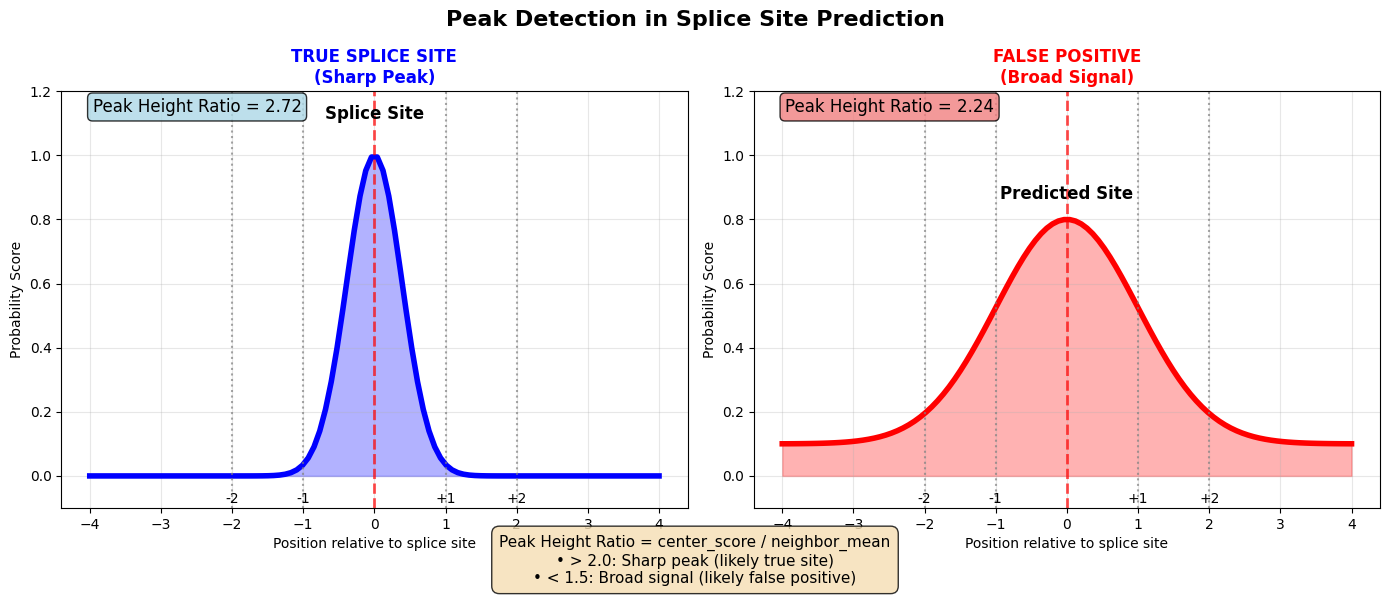
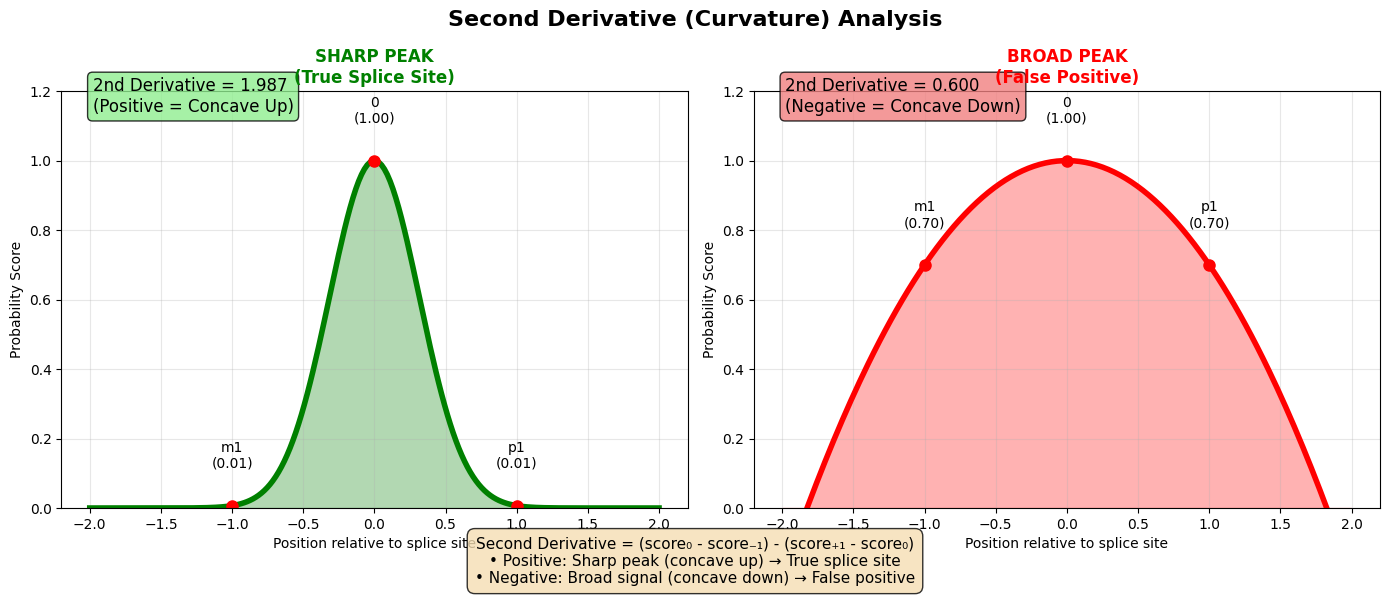
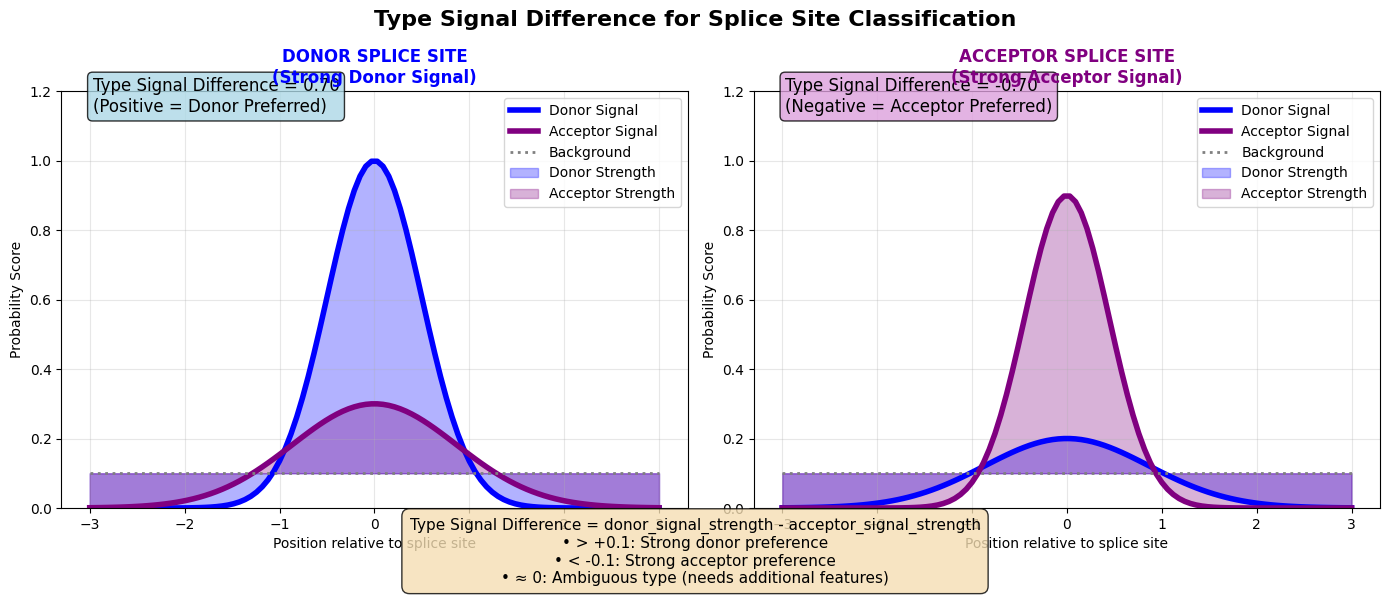
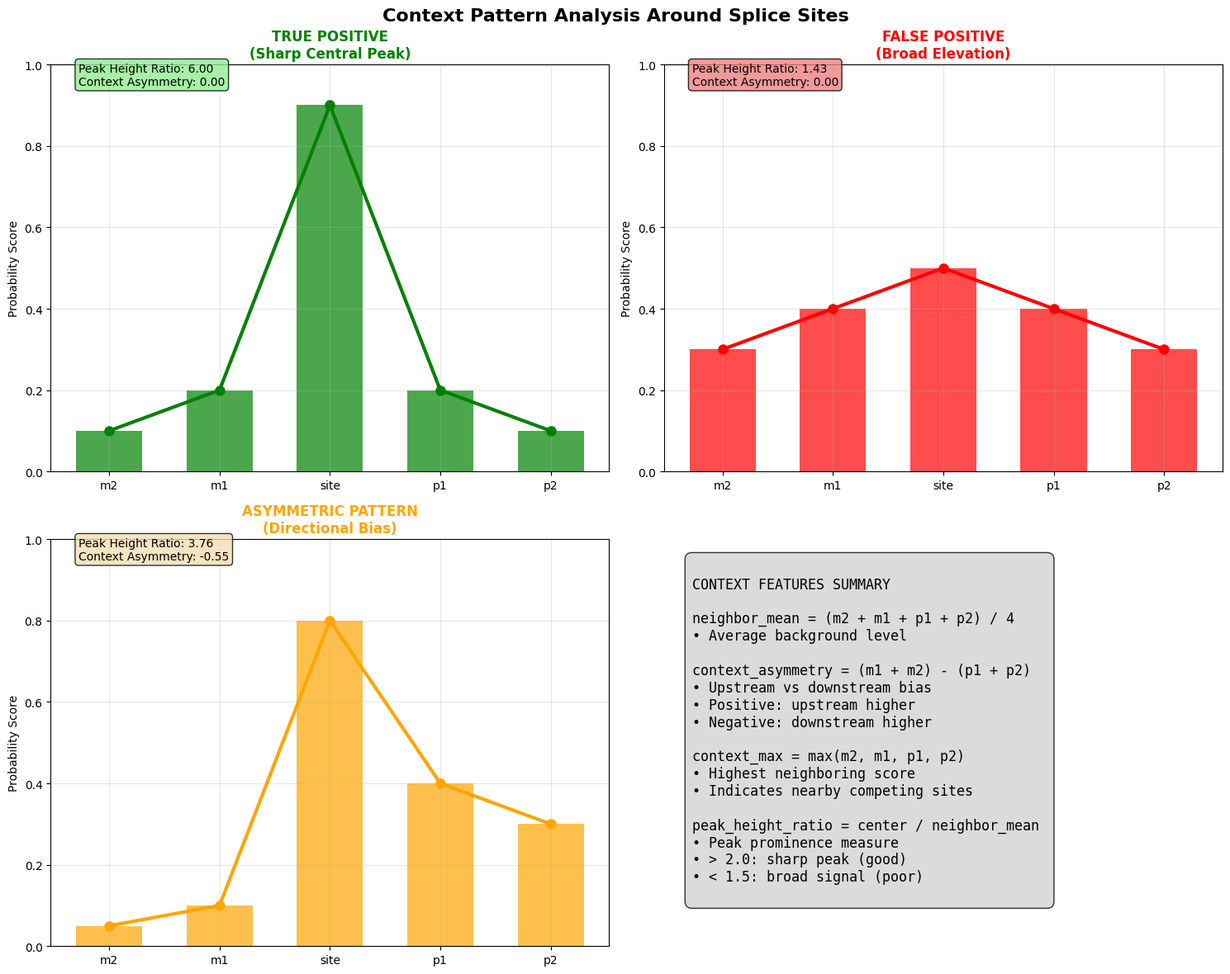

Write Python code to recreate these figures, in order.
#!/usr/bin/env python3
"""
Feature Conceptual Diagram Generator

Creates clear diagrams explaining signal processing concepts used in 
probability-based features for splice site analysis.

Usage:
    python create_feature_diagrams.py --output-dir diagrams/
"""

import argparse
import numpy as np
import matplotlib.pyplot as plt
import matplotlib.patches as patches
from pathlib import Path
from typing import Tuple, List
import seaborn as sns
import os
import sys

def find_project_root():
    """Find the project root directory (containing meta_spliceai/)."""
    current_dir = Path(__file__).resolve()
    
    # Walk up the directory tree to find meta_spliceai parent
    for parent in current_dir.parents:
        if (parent / "meta_spliceai").exists():
            return str(parent)
    
    # Fallback to current working directory
    return os.getcwd()

# Set style
plt.style.use('default')
sns.set_palette("husl")

def create_peak_detection_diagram(output_dir: Path) -> str:
    """Create diagram explaining peak detection concepts."""
    
    fig, (ax1, ax2) = plt.subplots(1, 2, figsize=(14, 6))
    fig.suptitle('Peak Detection in Splice Site Prediction', fontsize=16, fontweight='bold')
    
    # Create position array
    x = np.linspace(-4, 4, 100)
    
    # True splice site - sharp peak
    true_peak = np.exp(-(x**2) / 0.3)
    
    # False positive - broad signal
    false_peak = 0.7 * np.exp(-(x**2) / 2.0) + 0.1
    
    # Plot true peak
    ax1.plot(x, true_peak, 'b-', linewidth=4, label='True Splice Site')
    ax1.fill_between(x, 0, true_peak, alpha=0.3, color='blue')
    
    # Mark context positions
    context_positions = [-2, -1, 1, 2]
    for pos in context_positions:
        ax1.axvline(pos, color='gray', linestyle=':', alpha=0.7)
        ax1.text(pos, -0.05, f'{pos:+d}', ha='center', va='top', fontsize=10)
    
    # Mark center position
    ax1.axvline(0, color='red', linestyle='--', alpha=0.7, linewidth=2)
    ax1.text(0, 1.1, 'Splice Site', ha='center', va='bottom', fontsize=12, fontweight='bold')
    
    # Calculate and show peak height ratio
    center_val = np.exp(0)  # Value at center
    neighbor_vals = [np.exp(-1), np.exp(-1)]  # Values at ±1
    neighbor_mean = np.mean(neighbor_vals)
    peak_ratio = center_val / neighbor_mean
    
    ax1.text(0.05, 0.95, f'Peak Height Ratio = {peak_ratio:.2f}', 
             transform=ax1.transAxes, fontsize=12, 
             bbox=dict(boxstyle="round,pad=0.3", facecolor="lightblue", alpha=0.8))
    
    ax1.set_title('TRUE SPLICE SITE\n(Sharp Peak)', fontweight='bold', color='blue')
    ax1.set_xlabel('Position relative to splice site')
    ax1.set_ylabel('Probability Score')
    ax1.grid(True, alpha=0.3)
    ax1.set_ylim(-0.1, 1.2)
    
    # Plot false positive
    ax2.plot(x, false_peak, 'r-', linewidth=4, label='False Positive')
    ax2.fill_between(x, 0, false_peak, alpha=0.3, color='red')
    
    # Mark context positions
    for pos in context_positions:
        ax2.axvline(pos, color='gray', linestyle=':', alpha=0.7)
        ax2.text(pos, -0.05, f'{pos:+d}', ha='center', va='top', fontsize=10)
    
    # Mark center position
    ax2.axvline(0, color='red', linestyle='--', alpha=0.7, linewidth=2)
    ax2.text(0, 0.85, 'Predicted Site', ha='center', va='bottom', fontsize=12, fontweight='bold')
    
    # Calculate peak height ratio for false positive
    center_val_fp = 0.7 * np.exp(0) + 0.1
    neighbor_vals_fp = [0.7 * np.exp(-1) + 0.1, 0.7 * np.exp(-1) + 0.1]
    neighbor_mean_fp = np.mean(neighbor_vals_fp)
    peak_ratio_fp = center_val_fp / neighbor_mean_fp
    
    ax2.text(0.05, 0.95, f'Peak Height Ratio = {peak_ratio_fp:.2f}', 
             transform=ax2.transAxes, fontsize=12,
             bbox=dict(boxstyle="round,pad=0.3", facecolor="lightcoral", alpha=0.8))
    
    ax2.set_title('FALSE POSITIVE\n(Broad Signal)', fontweight='bold', color='red')
    ax2.set_xlabel('Position relative to splice site')
    ax2.set_ylabel('Probability Score')
    ax2.grid(True, alpha=0.3)
    ax2.set_ylim(-0.1, 1.2)
    
    # Add interpretation box
    interpretation = (
        "Peak Height Ratio = center_score / neighbor_mean\n"
        "• > 2.0: Sharp peak (likely true site)\n"
        "• < 1.5: Broad signal (likely false positive)"
    )
    fig.text(0.5, 0.02, interpretation, ha='center', va='bottom', fontsize=11,
             bbox=dict(boxstyle="round,pad=0.5", facecolor="wheat", alpha=0.8))
    
    plt.tight_layout()
    plt.subplots_adjust(bottom=0.15)
    
    output_path = output_dir / "peak_detection_concept.png"
    plt.savefig(output_path, dpi=300, bbox_inches='tight')
    plt.close()
    
    return str(output_path)

def create_second_derivative_diagram(output_dir: Path) -> str:
    """Create diagram explaining second derivative (curvature) concept."""
    
    fig, (ax1, ax2) = plt.subplots(1, 2, figsize=(14, 6))
    fig.suptitle('Second Derivative (Curvature) Analysis', fontsize=16, fontweight='bold')
    
    # Create fine-grained position array for smooth curves
    x = np.linspace(-2, 2, 200)
    
    # Sharp peak (positive curvature)
    sharp_peak = np.exp(-(x**2) / 0.2)
    
    # Broad peak (negative curvature at center)
    broad_peak = 1 - 0.3 * x**2
    
    # Plot sharp peak
    ax1.plot(x, sharp_peak, 'g-', linewidth=4, label='Sharp Peak')
    ax1.fill_between(x, 0, sharp_peak, alpha=0.3, color='green')
    
    # Mark the three key positions for derivative calculation
    positions = [-1, 0, 1]
    pos_labels = ['m1', '0', 'p1']
    
    for pos, label in zip(positions, pos_labels):
        val = np.exp(-(pos**2) / 0.2)
        ax1.plot(pos, val, 'ro', markersize=8)
        ax1.text(pos, val + 0.1, f'{label}\n({val:.2f})', ha='center', va='bottom', fontsize=10)
    
    # Calculate second derivative
    val_m1 = np.exp(-1 / 0.2)
    val_0 = np.exp(0)
    val_p1 = np.exp(-1 / 0.2)
    
    second_deriv = (val_0 - val_m1) - (val_p1 - val_0)
    
    ax1.text(0.05, 0.95, f'2nd Derivative = {second_deriv:.3f}\n(Positive = Concave Up)', 
             transform=ax1.transAxes, fontsize=12,
             bbox=dict(boxstyle="round,pad=0.3", facecolor="lightgreen", alpha=0.8))
    
    ax1.set_title('SHARP PEAK\n(True Splice Site)', fontweight='bold', color='green')
    ax1.set_xlabel('Position relative to splice site')
    ax1.set_ylabel('Probability Score')
    ax1.grid(True, alpha=0.3)
    ax1.set_ylim(0, 1.2)
    
    # Plot broad peak
    ax2.plot(x, broad_peak, 'r-', linewidth=4, label='Broad Peak')
    ax2.fill_between(x, 0, broad_peak, alpha=0.3, color='red')
    
    # Mark the three key positions
    for pos, label in zip(positions, pos_labels):
        val = 1 - 0.3 * pos**2
        ax2.plot(pos, val, 'ro', markersize=8)
        ax2.text(pos, val + 0.1, f'{label}\n({val:.2f})', ha='center', va='bottom', fontsize=10)
    
    # Calculate second derivative for broad peak
    val_m1_broad = 1 - 0.3 * 1
    val_0_broad = 1 - 0.3 * 0
    val_p1_broad = 1 - 0.3 * 1
    
    second_deriv_broad = (val_0_broad - val_m1_broad) - (val_p1_broad - val_0_broad)
    
    ax2.text(0.05, 0.95, f'2nd Derivative = {second_deriv_broad:.3f}\n(Negative = Concave Down)', 
             transform=ax2.transAxes, fontsize=12,
             bbox=dict(boxstyle="round,pad=0.3", facecolor="lightcoral", alpha=0.8))
    
    ax2.set_title('BROAD PEAK\n(False Positive)', fontweight='bold', color='red')
    ax2.set_xlabel('Position relative to splice site')
    ax2.set_ylabel('Probability Score')
    ax2.grid(True, alpha=0.3)
    ax2.set_ylim(0, 1.2)
    
    # Add formula explanation
    formula = (
        "Second Derivative = (score₀ - score₋₁) - (score₊₁ - score₀)\n"
        "• Positive: Sharp peak (concave up) → True splice site\n"
        "• Negative: Broad signal (concave down) → False positive"
    )
    fig.text(0.5, 0.02, formula, ha='center', va='bottom', fontsize=11,
             bbox=dict(boxstyle="round,pad=0.5", facecolor="wheat", alpha=0.8))
    
    plt.tight_layout()
    plt.subplots_adjust(bottom=0.15)
    
    output_path = output_dir / "second_derivative_concept.png"
    plt.savefig(output_path, dpi=300, bbox_inches='tight')
    plt.close()
    
    return str(output_path)

def create_type_signal_difference_diagram(output_dir: Path) -> str:
    """Create diagram explaining type signal difference concept."""
    
    fig, (ax1, ax2) = plt.subplots(1, 2, figsize=(14, 6))
    fig.suptitle('Type Signal Difference for Splice Site Classification', fontsize=16, fontweight='bold')
    
    x = np.linspace(-3, 3, 100)
    
    # Scenario 1: Clear donor site
    donor_signal = np.exp(-(x**2) / 0.5)
    acceptor_signal = 0.3 * np.exp(-(x**2) / 1.5)
    
    # Background context
    context_bg = 0.1 * np.ones_like(x)
    
    ax1.plot(x, donor_signal, 'b-', linewidth=4, label='Donor Signal')
    ax1.plot(x, acceptor_signal, 'purple', linewidth=4, label='Acceptor Signal')
    ax1.plot(x, context_bg, 'gray', linewidth=2, linestyle=':', label='Background')
    
    # Fill areas to show signal strength
    ax1.fill_between(x, context_bg, donor_signal, alpha=0.3, color='blue', label='Donor Strength')
    ax1.fill_between(x, context_bg, acceptor_signal, alpha=0.3, color='purple', label='Acceptor Strength')
    
    # Calculate signal strengths at center
    donor_strength = 1.0 - 0.1
    acceptor_strength = 0.3 - 0.1
    type_diff = donor_strength - acceptor_strength
    
    ax1.text(0.05, 0.95, f'Type Signal Difference = {type_diff:.2f}\n(Positive = Donor Preferred)', 
             transform=ax1.transAxes, fontsize=12,
             bbox=dict(boxstyle="round,pad=0.3", facecolor="lightblue", alpha=0.8))
    
    ax1.set_title('DONOR SPLICE SITE\n(Strong Donor Signal)', fontweight='bold', color='blue')
    ax1.set_xlabel('Position relative to splice site')
    ax1.set_ylabel('Probability Score')
    ax1.legend(loc='upper right')
    ax1.grid(True, alpha=0.3)
    ax1.set_ylim(0, 1.2)
    
    # Scenario 2: Clear acceptor site
    donor_signal_2 = 0.2 * np.exp(-(x**2) / 1.5)
    acceptor_signal_2 = 0.9 * np.exp(-(x**2) / 0.4)
    
    ax2.plot(x, donor_signal_2, 'b-', linewidth=4, label='Donor Signal')
    ax2.plot(x, acceptor_signal_2, 'purple', linewidth=4, label='Acceptor Signal')
    ax2.plot(x, context_bg, 'gray', linewidth=2, linestyle=':', label='Background')
    
    # Fill areas to show signal strength
    ax2.fill_between(x, context_bg, donor_signal_2, alpha=0.3, color='blue', label='Donor Strength')
    ax2.fill_between(x, context_bg, acceptor_signal_2, alpha=0.3, color='purple', label='Acceptor Strength')
    
    # Calculate signal strengths at center
    donor_strength_2 = 0.2 - 0.1
    acceptor_strength_2 = 0.9 - 0.1
    type_diff_2 = donor_strength_2 - acceptor_strength_2
    
    ax2.text(0.05, 0.95, f'Type Signal Difference = {type_diff_2:.2f}\n(Negative = Acceptor Preferred)', 
             transform=ax2.transAxes, fontsize=12,
             bbox=dict(boxstyle="round,pad=0.3", facecolor="plum", alpha=0.8))
    
    ax2.set_title('ACCEPTOR SPLICE SITE\n(Strong Acceptor Signal)', fontweight='bold', color='purple')
    ax2.set_xlabel('Position relative to splice site')
    ax2.set_ylabel('Probability Score')
    ax2.legend(loc='upper right')
    ax2.grid(True, alpha=0.3)
    ax2.set_ylim(0, 1.2)
    
    # Add interpretation
    interpretation = (
        "Type Signal Difference = donor_signal_strength - acceptor_signal_strength\n"
        "• > +0.1: Strong donor preference\n"
        "• < -0.1: Strong acceptor preference\n"
        "• ≈ 0: Ambiguous type (needs additional features)"
    )
    fig.text(0.5, 0.02, interpretation, ha='center', va='bottom', fontsize=11,
             bbox=dict(boxstyle="round,pad=0.5", facecolor="wheat", alpha=0.8))
    
    plt.tight_layout()
    plt.subplots_adjust(bottom=0.15)
    
    output_path = output_dir / "type_signal_difference_concept.png"
    plt.savefig(output_path, dpi=300, bbox_inches='tight')
    plt.close()
    
    return str(output_path)

def create_context_pattern_diagram(output_dir: Path) -> str:
    """Create diagram showing context patterns around splice sites."""
    
    fig, axes = plt.subplots(2, 2, figsize=(15, 12))
    fig.suptitle('Context Pattern Analysis Around Splice Sites', fontsize=16, fontweight='bold')
    
    # Define positions
    positions = [-2, -1, 0, 1, 2]
    pos_labels = ['m2', 'm1', 'site', 'p1', 'p2']
    
    # 1. True positive pattern
    ax = axes[0, 0]
    tp_pattern = [0.1, 0.2, 0.9, 0.2, 0.1]  # Sharp peak at center
    
    bars = ax.bar(positions, tp_pattern, color='green', alpha=0.7, width=0.6)
    ax.plot(positions, tp_pattern, 'go-', linewidth=3, markersize=8)
    
    # Calculate features
    neighbor_mean = np.mean([0.1, 0.2, 0.2, 0.1])
    context_asymmetry = (0.2 + 0.1) - (0.2 + 0.1)
    
    ax.text(0.05, 0.95, f'Peak Height Ratio: {0.9/neighbor_mean:.2f}\nContext Asymmetry: {context_asymmetry:.2f}', 
            transform=ax.transAxes, fontsize=10,
            bbox=dict(boxstyle="round,pad=0.3", facecolor="lightgreen", alpha=0.8))
    
    ax.set_title('TRUE POSITIVE\n(Sharp Central Peak)', fontweight='bold', color='green')
    ax.set_xticks(positions)
    ax.set_xticklabels(pos_labels)
    ax.set_ylabel('Probability Score')
    ax.grid(True, alpha=0.3)
    ax.set_ylim(0, 1.0)
    
    # 2. False positive pattern
    ax = axes[0, 1]
    fp_pattern = [0.3, 0.4, 0.5, 0.4, 0.3]  # Broad elevation
    
    bars = ax.bar(positions, fp_pattern, color='red', alpha=0.7, width=0.6)
    ax.plot(positions, fp_pattern, 'ro-', linewidth=3, markersize=8)
    
    neighbor_mean_fp = np.mean([0.3, 0.4, 0.4, 0.3])
    context_asymmetry_fp = (0.4 + 0.3) - (0.4 + 0.3)
    
    ax.text(0.05, 0.95, f'Peak Height Ratio: {0.5/neighbor_mean_fp:.2f}\nContext Asymmetry: {context_asymmetry_fp:.2f}', 
            transform=ax.transAxes, fontsize=10,
            bbox=dict(boxstyle="round,pad=0.3", facecolor="lightcoral", alpha=0.8))
    
    ax.set_title('FALSE POSITIVE\n(Broad Elevation)', fontweight='bold', color='red')
    ax.set_xticks(positions)
    ax.set_xticklabels(pos_labels)
    ax.set_ylabel('Probability Score')
    ax.grid(True, alpha=0.3)
    ax.set_ylim(0, 1.0)
    
    # 3. Asymmetric pattern
    ax = axes[1, 0]
    asym_pattern = [0.05, 0.1, 0.8, 0.4, 0.3]  # Asymmetric decay
    
    bars = ax.bar(positions, asym_pattern, color='orange', alpha=0.7, width=0.6)
    ax.plot(positions, asym_pattern, 'o-', color='orange', linewidth=3, markersize=8)
    
    neighbor_mean_asym = np.mean([0.05, 0.1, 0.4, 0.3])
    context_asymmetry_asym = (0.1 + 0.05) - (0.4 + 0.3)
    
    ax.text(0.05, 0.95, f'Peak Height Ratio: {0.8/neighbor_mean_asym:.2f}\nContext Asymmetry: {context_asymmetry_asym:.2f}', 
            transform=ax.transAxes, fontsize=10,
            bbox=dict(boxstyle="round,pad=0.3", facecolor="wheat", alpha=0.8))
    
    ax.set_title('ASYMMETRIC PATTERN\n(Directional Bias)', fontweight='bold', color='orange')
    ax.set_xticks(positions)
    ax.set_xticklabels(pos_labels)
    ax.set_ylabel('Probability Score')
    ax.grid(True, alpha=0.3)
    ax.set_ylim(0, 1.0)
    
    # 4. Context feature summary
    ax = axes[1, 1]
    ax.axis('off')
    
    # Create text summary
    summary_text = """
CONTEXT FEATURES SUMMARY

neighbor_mean = (m2 + m1 + p1 + p2) / 4
• Average background level

context_asymmetry = (m1 + m2) - (p1 + p2)  
• Upstream vs downstream bias
• Positive: upstream higher
• Negative: downstream higher

context_max = max(m2, m1, p1, p2)
• Highest neighboring score
• Indicates nearby competing sites

peak_height_ratio = center / neighbor_mean
• Peak prominence measure
• > 2.0: sharp peak (good)
• < 1.5: broad signal (poor)
    """
    
    ax.text(0.05, 0.95, summary_text, transform=ax.transAxes, fontsize=12, 
            verticalalignment='top', fontfamily='monospace',
            bbox=dict(boxstyle="round,pad=0.5", facecolor="lightgray", alpha=0.8))
    
    plt.tight_layout()
    
    output_path = output_dir / "context_pattern_concept.png"
    plt.savefig(output_path, dpi=300, bbox_inches='tight')
    plt.close()
    
    return str(output_path)

def main():
    """Main function to create all conceptual diagrams."""
    
    parser = argparse.ArgumentParser(description="Create conceptual diagrams for probability features")
    parser.add_argument("--output-dir", type=str, default="results/probability_feature_analysis/diagrams",
                       help="Output directory for diagrams")
    
    args = parser.parse_args()
    
    # Create output directory
    output_dir = Path(args.output_dir)
    output_dir.mkdir(parents=True, exist_ok=True)
    
    print(f"Creating conceptual diagrams...")
    print(f"Output directory: {output_dir}")
    
    # Create all diagrams
    diagrams = [
        ("Peak Detection", create_peak_detection_diagram),
        ("Second Derivative", create_second_derivative_diagram),
        ("Type Signal Difference", create_type_signal_difference_diagram),
        ("Context Patterns", create_context_pattern_diagram)
    ]
    
    created_files = []
    
    for name, func in diagrams:
        print(f"\nCreating {name} diagram...")
        try:
            output_path = func(output_dir)
            created_files.append(output_path)
            print(f"   Saved: {output_path}")
        except Exception as e:
            print(f"   Error creating {name}: {e}")
    
    print(f"\n✅ Diagram creation complete!")
    print(f"Created {len(created_files)} diagrams:")
    for file_path in created_files:
        print(f"  - {Path(file_path).name}")

if __name__ == "__main__":
    main() 
